The GitHub repository DustinCarrion/TicTacToeAgent contains a labelled image folder "cnn_board" with 4 categories: board, no board 1, no board 2, no board 3. Examples follow, each with its label.

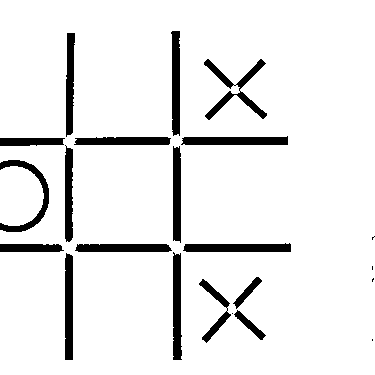
Label: no board 2

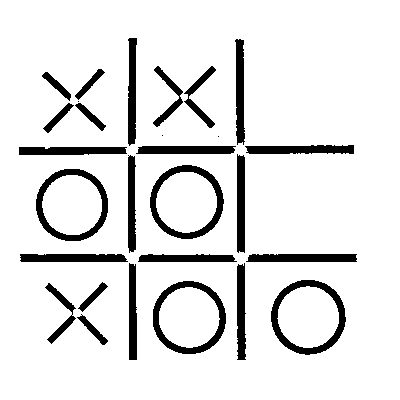
Label: board

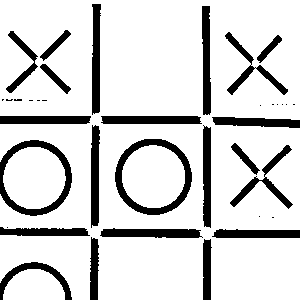
Label: no board 2

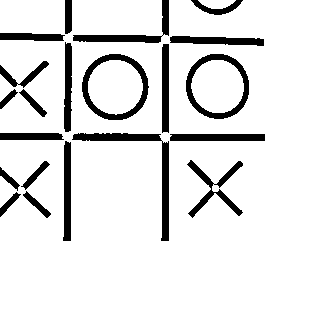
Label: no board 1

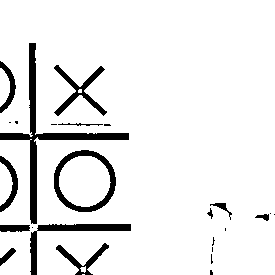
Label: no board 3

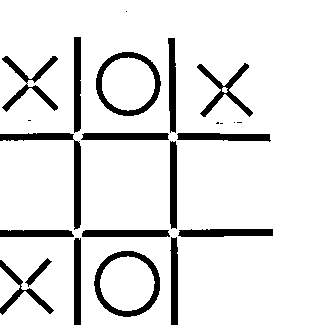
Label: board
